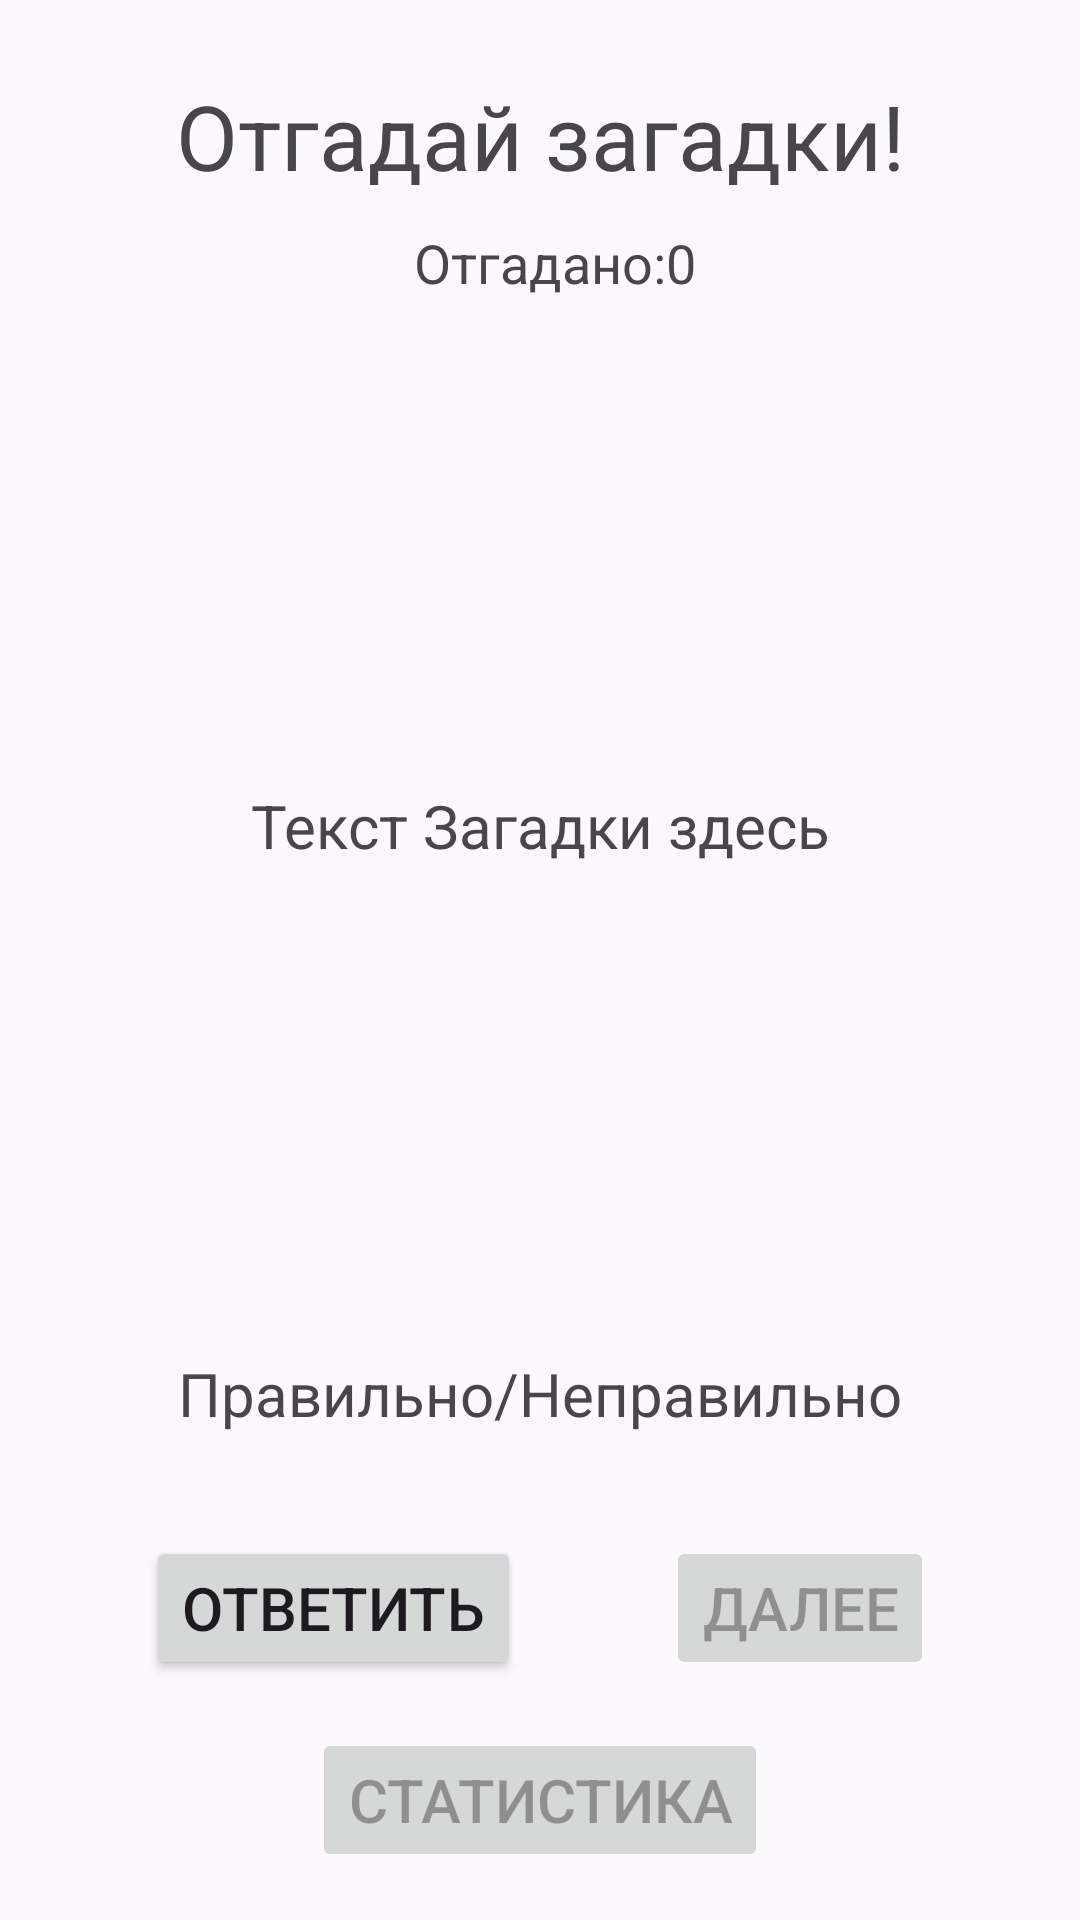

The Android layout XML behind this screen, and the referenced resources:
<!-- AndroidManifest.xml: application theme Theme.AnswerTheQuestion -->
<!-- res/layout/activity_main.xml -->
<?xml version="1.0" encoding="utf-8"?>
<androidx.constraintlayout.widget.ConstraintLayout xmlns:android="http://schemas.android.com/apk/res/android"
    xmlns:app="http://schemas.android.com/apk/res-auto"
    xmlns:tools="http://schemas.android.com/tools"
    android:id="@+id/main"
    android:layout_width="match_parent"
    android:layout_height="match_parent"
    tools:context=".MainActivity">

    <TextView
        android:id="@+id/titleText"
        android:layout_width="wrap_content"
        android:layout_height="wrap_content"
        android:text="@string/title"
        android:textSize="30sp"
        app:layout_constraintEnd_toEndOf="parent"
        app:layout_constraintStart_toStartOf="parent"
        app:layout_constraintTop_toTopOf="parent"
        android:layout_marginTop="25dp"/>

    <TextView
        android:id="@+id/answeredText"
        android:layout_width="wrap_content"
        android:layout_height="wrap_content"
        android:text="@string/answers"
        android:textSize="18sp"
        app:layout_constraintTop_toBottomOf="@+id/titleText"
        app:layout_constraintStart_toStartOf="parent"
        app:layout_constraintEnd_toEndOf="parent"
        android:layout_marginTop="10dp" />

    <TextView
        android:id="@+id/answeredCount"
        android:layout_width="wrap_content"
        android:layout_height="wrap_content"
        android:text="@string/count"
        android:textSize="18sp"
        app:layout_constraintTop_toTopOf="@+id/answeredText"
        app:layout_constraintStart_toEndOf="@+id/answeredText" />

    <TextView
        android:id="@+id/questionText"
        android:layout_width="wrap_content"
        android:layout_height="wrap_content"
        android:text="@string/question"
        android:textSize="20sp"
        app:layout_constraintTop_toBottomOf="@id/answeredText"
        app:layout_constraintBottom_toTopOf="@+id/result"
        app:layout_constraintStart_toStartOf="parent"
        app:layout_constraintEnd_toEndOf="parent" />

    <TextView
        android:id="@+id/result"
        android:layout_width="wrap_content"
        android:layout_height="wrap_content"
        android:text="@string/right_wrong"
        android:textSize="20sp"
        app:layout_constraintTop_toBottomOf="@+id/questionText"
        app:layout_constraintStart_toStartOf="parent"
        app:layout_constraintEnd_toEndOf="parent"
        app:layout_constraintBottom_toBottomOf="parent" />

    <Button
        android:id="@+id/answerButton"
        android:layout_width="wrap_content"
        android:layout_height="wrap_content"
        android:text="@string/answer"
        android:textSize="20sp"
        android:textAllCaps="true"
        app:layout_constraintBottom_toBottomOf="parent"
        app:layout_constraintStart_toStartOf="parent"
        app:layout_constraintEnd_toStartOf="@+id/nextButton"
        android:layout_marginBottom="80dp" />

    <Button
        android:id="@+id/nextButton"
        android:layout_width="wrap_content"
        android:layout_height="wrap_content"
        android:text="@string/next"
        android:textSize="20sp"
        android:textAllCaps="true"
        app:layout_constraintStart_toEndOf="@+id/answerButton"
        app:layout_constraintBottom_toBottomOf="@+id/answerButton"
        app:layout_constraintEnd_toEndOf="parent"

        android:enabled="false"/>

    <Button
        android:id="@+id/statisticButton"
        android:layout_width="wrap_content"
        android:layout_height="wrap_content"
        android:text="@string/statistics"
        android:textSize="20sp"
        android:textAllCaps="true"
        app:layout_constraintTop_toBottomOf="@+id/answerButton"
        app:layout_constraintStart_toStartOf="parent"
        app:layout_constraintEnd_toEndOf="parent"
        app:layout_constraintBottom_toBottomOf="parent"

        android:enabled="false"/>

</androidx.constraintlayout.widget.ConstraintLayout>
<!-- resources referenced by this layout -->
<resources>
  <string name="answer">Ответить</string>
  <string name="answers">Отгадано:</string>
  <string name="count">0</string>
  <string name="next">Далее</string>
  <string name="question">Текст Загадки здесь</string>
  <string name="right_wrong">Правильно/Неправильно</string>
  <string name="statistics">Статистика</string>
  <string name="title">Отгадай загадки!</string>
  <style name="Theme.AnswerTheQuestion" parent="Base.Theme.AnswerTheQuestion" />
  <style name="Base.Theme.AnswerTheQuestion" parent="Theme.Material3.DayNight.NoActionBar">
          
          
      </style>
</resources>
